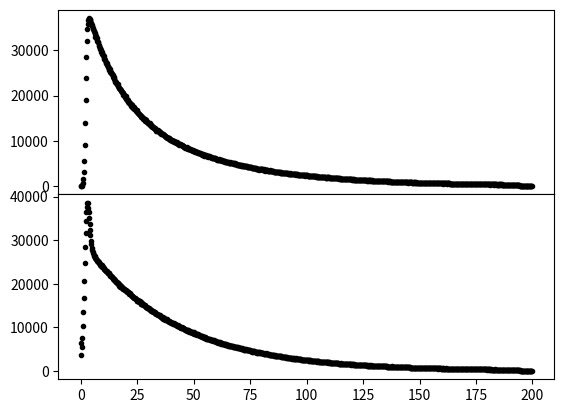

Write Python code to recreate this figure.
from mpl_toolkits.mplot3d import Axes3D  # noqa: F401 unused import
import matplotlib.pyplot as plt
import numpy as np
import sys
from scipy.optimize import minimize
from scipy.optimize import curve_fit
from scipy.stats import poisson, binom
from scipy.special import factorial, comb, erf
from scipy.special import comb

def make_data(N_events, NQ, R, F, Tf, Ts, Spe, s_pad, St, T, Strig):
    d=np.zeros((N_events, 1000, len(NQ)))
    for i in range(N_events):
        t0=np.zeros(len(NQ))
        trig=np.random.normal(0, Strig*5, 1)
        for j in range(len(NQ)):
            n=np.random.poisson(NQ)
            ch=np.random.choice(3, size=n, replace=True, p=[R[j], (1-R[j])*F[j], (1-R[j])*(1-F[j])])
            nd=len(np.nonzero(ch==0)[0])
            nf=len(np.nonzero(ch==1)[0])
            ns=len(np.nonzero(ch==2)[0])
            tf=np.random.normal(trig+T[j]+np.random.exponential(Tf[j]*5, nf), St[j]*5, nf)
            ts=np.random.normal(trig+T[j]+np.random.exponential(Ts[j]*5, ns), St[j]*5, ns)
            td=np.random.normal(trig+T[j], St[j]*5, nd)
            t=np.append(td, np.append(ts, tf))
            h, bins=np.histogram(t, bins=np.arange(1001)-0.5)
            t0[j]=np.amin(np.nonzero(h>0)[0])
            d[i,:,j]=h
        for j in range(len(NQ)):
            d[i,:,j]=np.roll(d[i,:,j], -int(np.amin(t0)))
    return d


D=make_data(10000, [34.64089111, 34.58835435], [0,0], [0.22970467, 0.04599156], [14.2135601,  0.1520107], [44.51383159, 39.81847958], [0.3, 0.3], [0.3, 0.3], [0.41830008, 0.97103924], [38.76175882, 39.30330286], 1)

x=np.arange(1000)/5
fig, (ax1, ax2)=plt.subplots(2,1, sharex=True)

ax1.plot(x, np.mean(D[:,:,0].T*np.arange(np.shape(D)[0]), axis=1), 'k.', label='sim')

ax2.plot(x, np.mean(D[:,:,1].T*np.arange(np.shape(D)[0]), axis=1), 'k.', label='sim')


plt.subplots_adjust(hspace=0)
plt.show()
